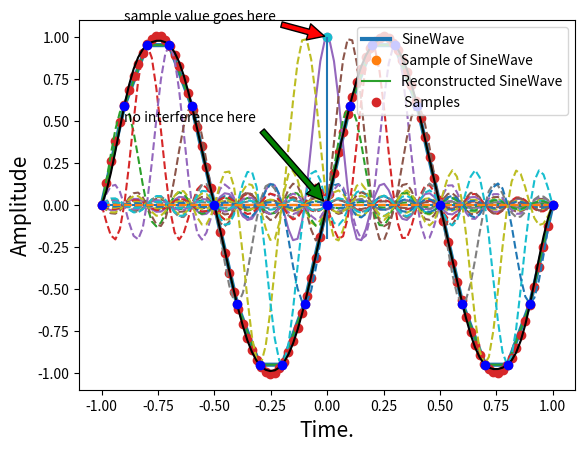

This figure's Python source:
import numpy as np
import matplotlib.pyplot as plt
import scipy
import matplotlib.figure as fig
from scipy import signal
f = 1.0  # Hz, signal frequency
fs = 10.0 # Hz, sampling rate (ie. >= 2*f) 
#t = np.linspace(0, 0.5, 2000)
ts = np.arange(-1,1+1/fs,1/fs) # sample points
t = np.arange(-1,1+1/fs,1/fs) # sample interval, symmetric for convenience later
x = np.sin(2*np.pi*f*t)
#plt.subplot(1, 2, 1)
plt.plot(ts, x, linewidth=3, label='SineWave')
plt.show()
plt.plot(t, x, 'o', linewidth=3, label='Sample of SineWave')
plt.xlabel('Samples', fontsize=15)
plt.ylabel('Amplitude', fontsize=15)
plt.legend(fontsize=10, loc='upper right')
plt.show()




t = np.linspace(-1,1,100) # redefine this here for convenience
num_coeffs=len(ts) 
sm=0
for k in range(-num_coeffs,num_coeffs): # since function is real, need both sides
   sm+=np.sin(2*np.pi*(k/fs))*np.sinc( k - fs * t)
#plt.subplot(1, 2, 2)
plt.plot( ts, np.sin(2*np.pi*ts), label='Reconstructed SineWave')
plt.plot(t,sm,'o', label=' Samples')
plt.xlabel('Time.', fontsize=15)
plt.ylabel('Amplitude', fontsize=15)
plt.legend(fontsize=10, loc='upper right')




plt.show()
k=0
plt.plot (t,np.sinc( k - fs * t), 
         t,np.sinc( k+1 - fs * t),'--',k/fs,1,'o',(k)/fs,0,'o',
         t,np.sinc( k-1 - fs * t),'--',k/fs,1,'o',(-k)/fs,0,'o'
)
plt.hlines(0,-1,1)
plt.vlines(0,-.2,1)
plt.annotate('sample value goes here',
            xy=(0,1),
            xytext=(-1+.1,1.1),
            arrowprops={'facecolor':'red','shrink':0.05},
            )
plt.annotate('no interference here',
            xy=(0,0),
            xytext=(-1+.1,0.5),
            arrowprops={'facecolor':'green','shrink':0.05},
            )




plt.show()
k=np.array(sorted(set((t*fs).astype(int)))) # sorted coefficient list

plt.plot(t,(np.sin(2*np.pi*(k[:,None]/fs))*np.sinc(k[:,None]-fs*t)).T,'--', # individual whittaker functions
        t,(np.sin(2*np.pi*(k[:,None]/fs))*np.sinc(k[:,None]-fs*t)).sum(axis=0),'k-', # whittaker interpolant
     k/fs,np.sin(2*np.pi*k/fs),'ob')# samples
#plt.set_xlabel('time',fontsize=14)
plt.axis((-1.1,1.1,-1.1,1.1));
